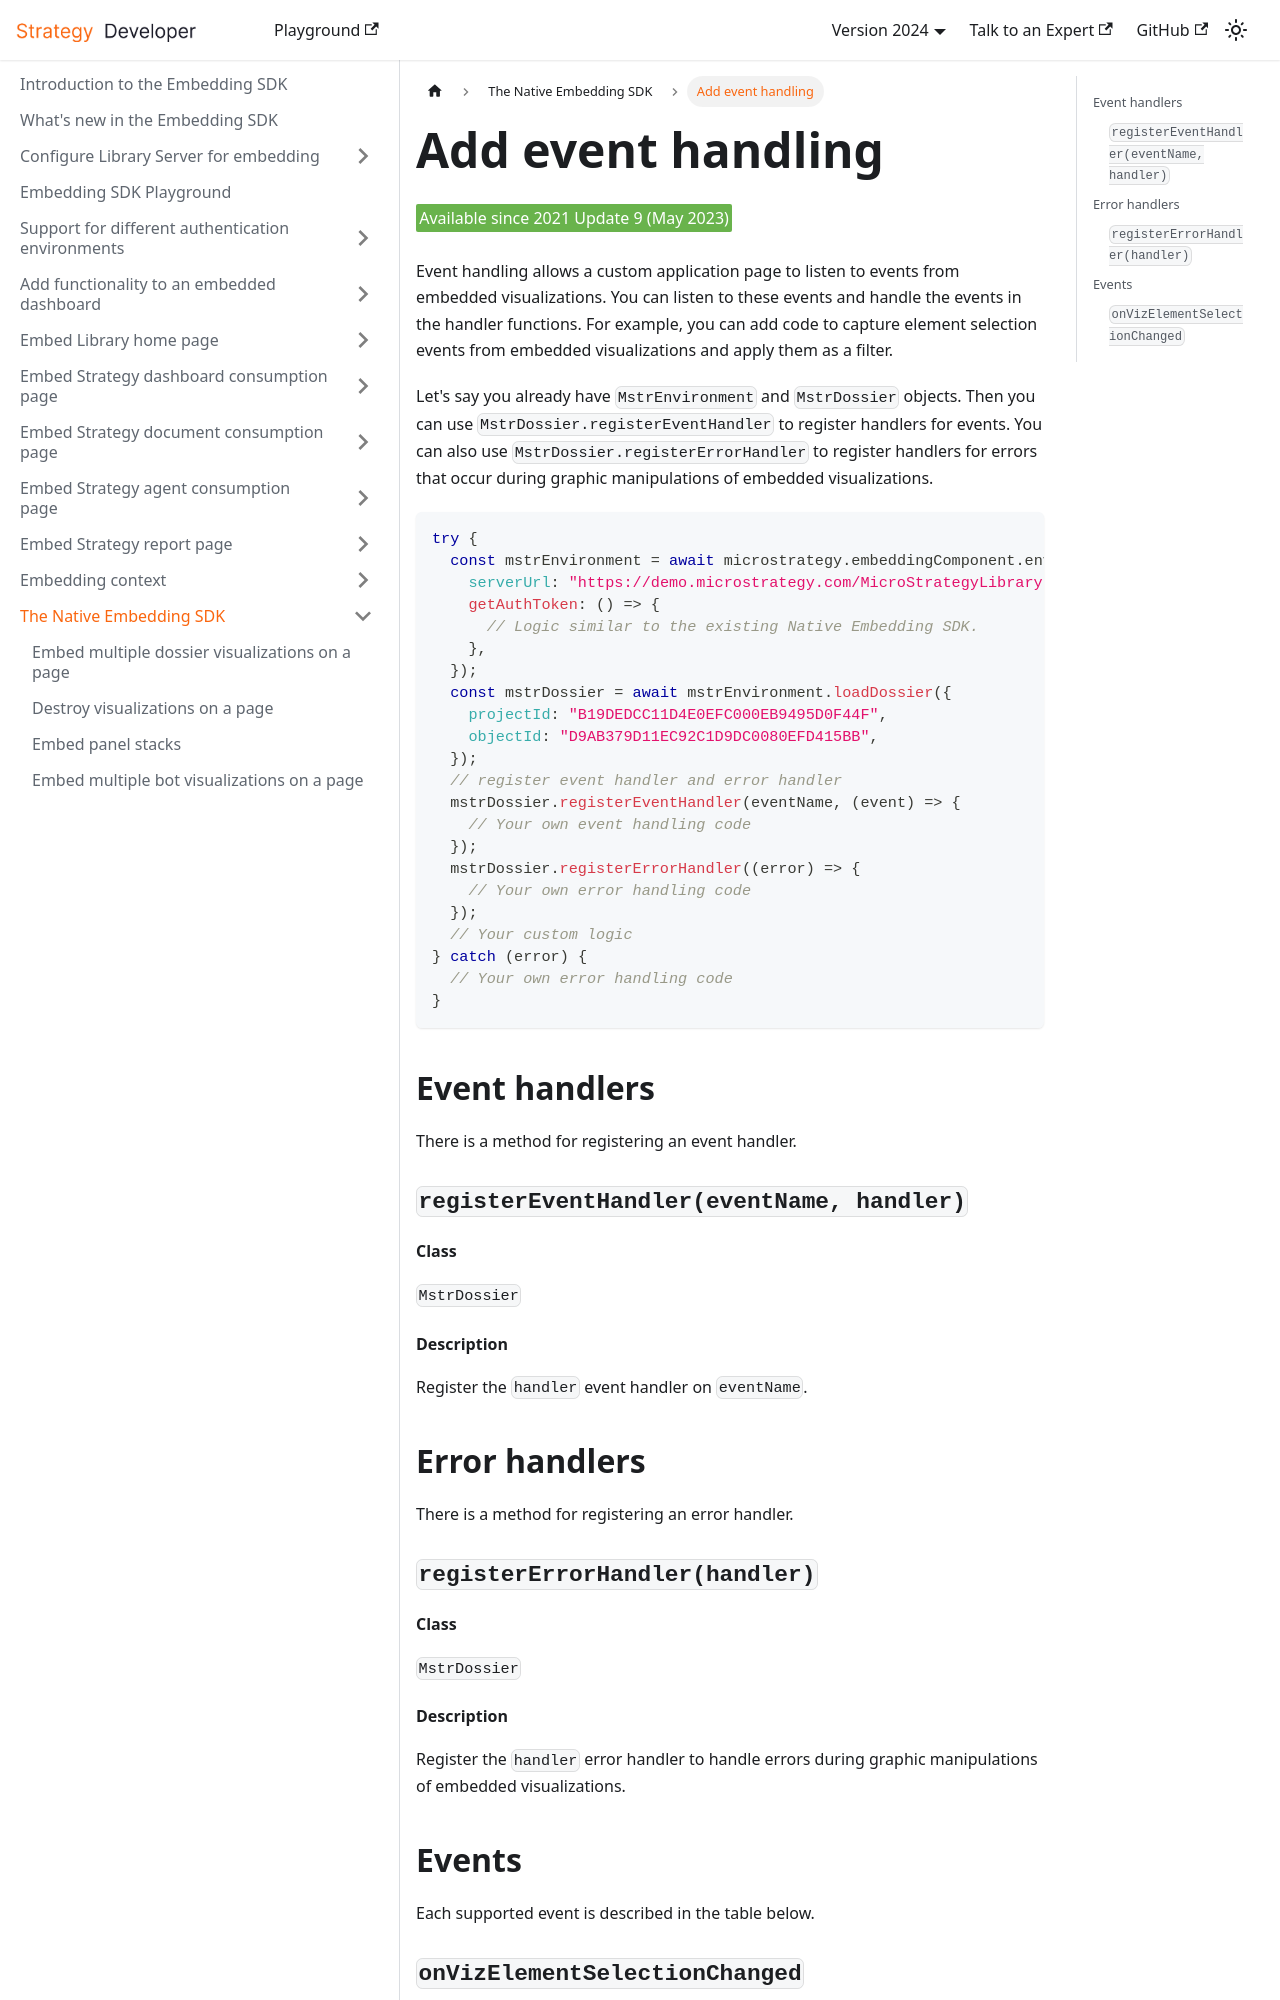

repository: MicroStrategy/embedding-sdk-docs · page: native-embedding-architecture/event-handling/index.html · generator: docusaurus

---
title: Add event handling
description: Events allow the custom application page to listen to events from the embedded visualizations. You can listen to these events and provide event handler functions to respond to them. For example, you can add code to capture element selection events from embedded visualizations and apply them as a filter.
---

<Available since="2021 Update 9 (May 2023)"/>

Event handling allows a custom application page to listen to events from embedded visualizations. You can listen to these events and handle the events in the handler functions. For example, you can add code to capture element selection events from embedded visualizations and apply them as a filter.

Let's say you already have `MstrEnvironment` and `MstrDossier` objects. Then you can use `MstrDossier.registerEventHandler` to register handlers for events. You can also use `MstrDossier.registerErrorHandler` to register handlers for errors that occur during graphic manipulations of embedded visualizations.

```js
try {
  const mstrEnvironment = await microstrategy.embeddingComponent.environments.create({
    serverUrl: "https://demo.microstrategy.com/MicroStrategyLibrary",
    getAuthToken: () => {
      // Logic similar to the existing Native Embedding SDK.
    },
  });
  const mstrDossier = await mstrEnvironment.loadDossier({
    projectId: "B19DEDCC11D4E0EFC000EB9495D0F44F",
    objectId: "D9AB379D11EC92C1D9DC0080EFD415BB",
  });
  // register event handler and error handler
  mstrDossier.registerEventHandler(eventName, (event) => {
    // Your own event handling code
  });
  mstrDossier.registerErrorHandler((error) => {
    // Your own error handling code
  });
  // Your custom logic
} catch (error) {
  // Your own error handling code
}
```

## Event handlers

There is a method for registering an event handler.

### `registerEventHandler(eventName, handler)`

#### Class

`MstrDossier`

#### Description

Register the `handler` event handler on `eventName`.

## Error handlers

There is a method for registering an error handler.

### `registerErrorHandler(handler)`

#### Class

`MstrDossier`

#### Description

Register the `handler` error handler to handle errors during graphic manipulations of embedded visualizations.

## Events

Each supported event is described in the table below.

### `onVizElementSelectionChanged`

#### Event name

`onVizElementSelectionChanged`

#### Description

Raised when elements in visualizations are selected or unselected in graphics.

#### Content

Attribute element list or metric element list for the currently selected elements in the visualization.

#### Code example

```js
mstrDossier.registerEventHandler(
  "onVizElementSelectionChanged",
  onVizElementSelectionChangedHandler
);
```
